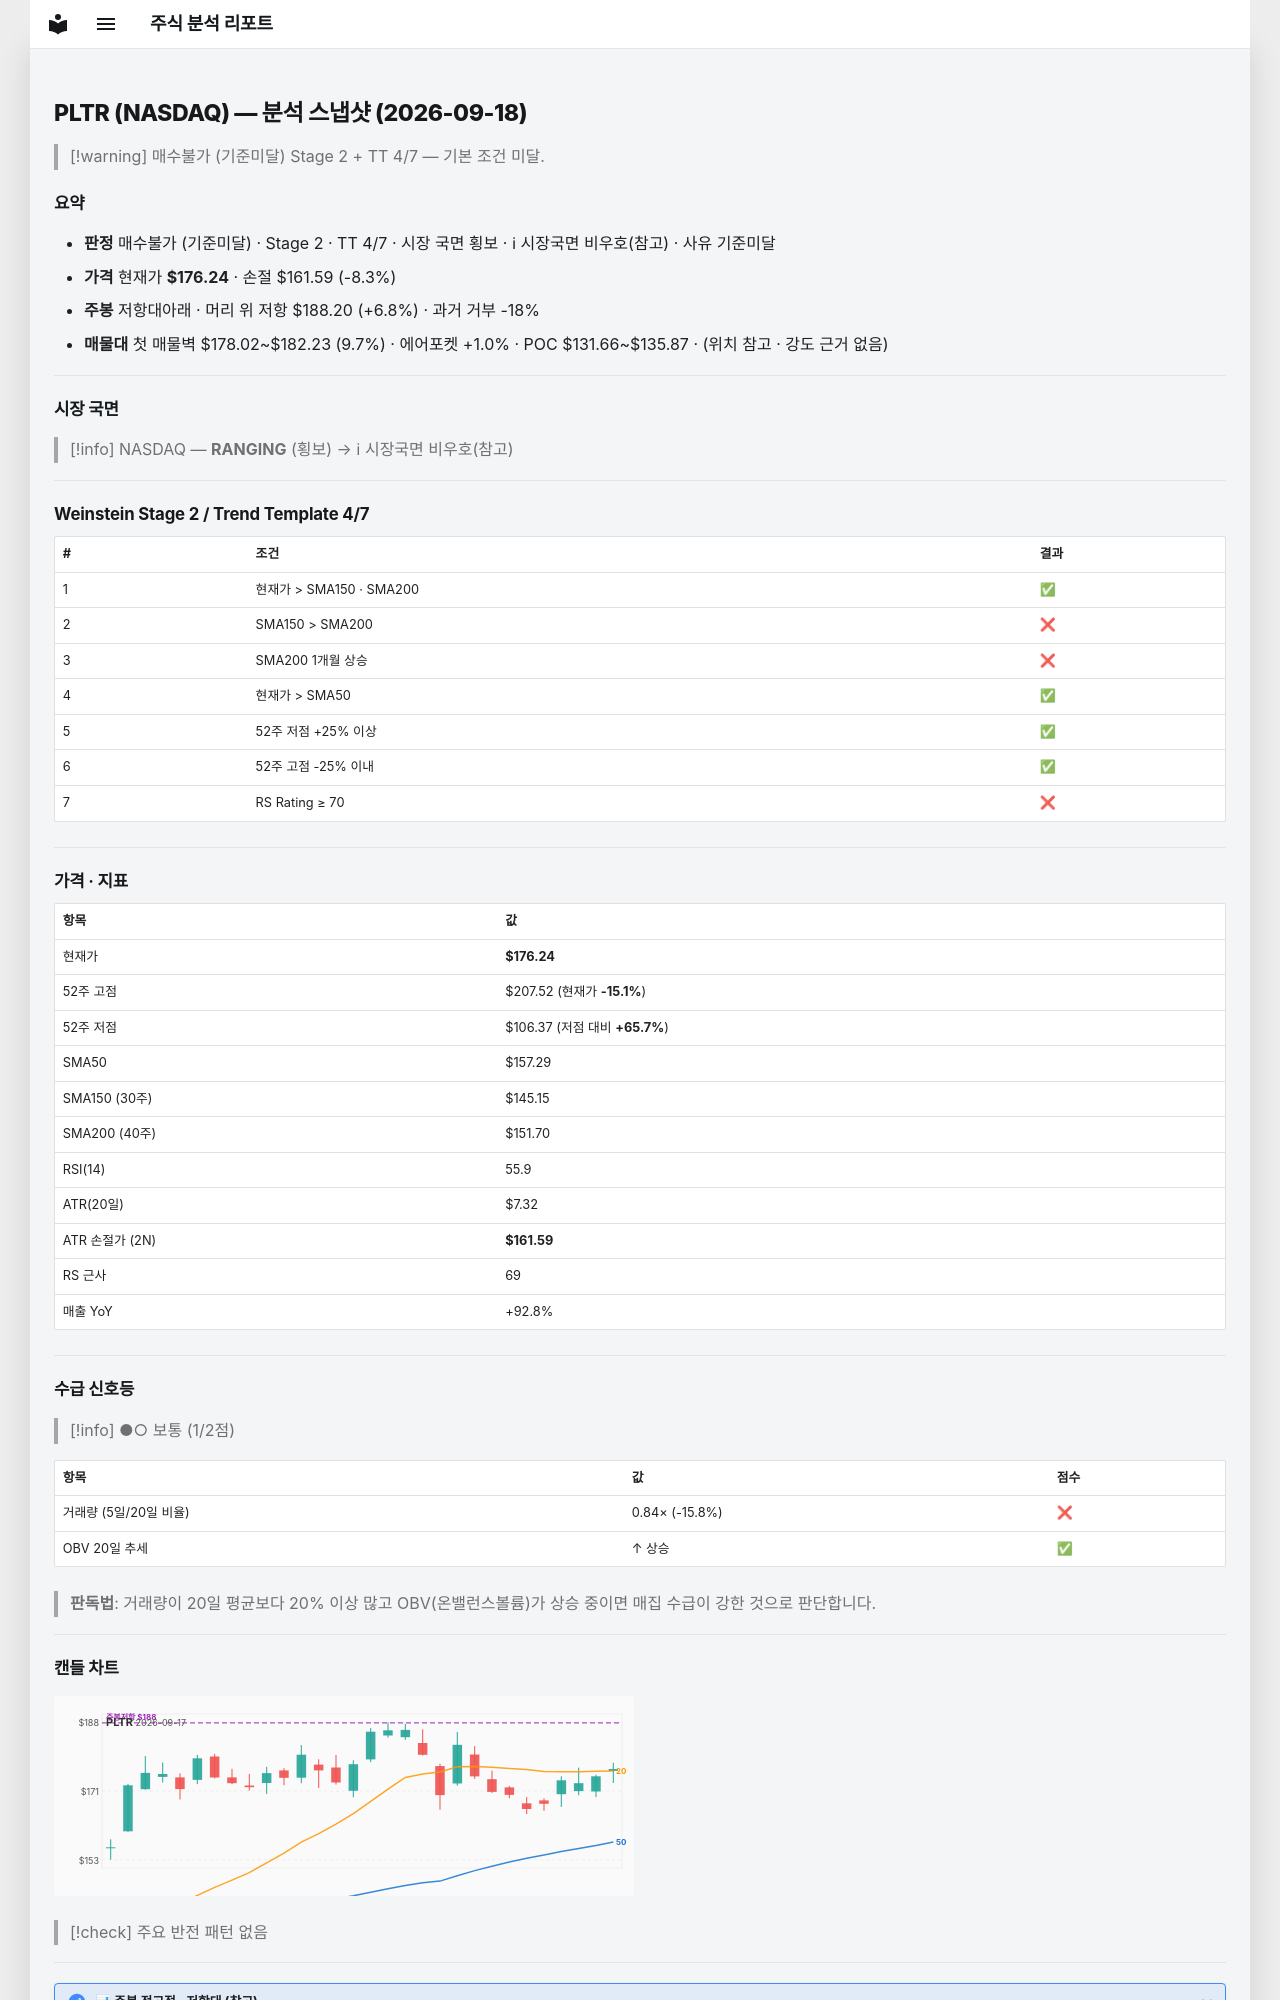

repository: soloandco/stock-reports · page: snapshots/PLTR-2026-09-18/index.html · generator: mkdocs

---
type: analysis-snapshot
title: PLTR 분석 스냅샷
ticker: PLTR
market: NASDAQ
created: 2026-09-18
updated: 2026-09-18
bar-date: 2026-09-17
verdict: 매수불가
verdict-reason: 기준미달
real-rr: 0.82
sma50-gap-pct: 12.0
weekly-position: 저항대아래
weekly-overhead-price: 188.20
weekly-overhead-pct: 6.8
stage: 2
trend-template-score: 4
tt-max: 7
price: 176.24000549316406
stop-price: 161.59146931633302
market-regime: RANGING
supply-demand-score: 1/2
supply-demand-label: 보통
status: tracking
tags:
  - stock-agent
  - watchlist
  - PLTR
  - analysis
related:
  - "[[analysis-template]]"
---

# PLTR (NASDAQ) — 분석 스냅샷 (2026-09-18)

> [!warning] 매수불가 (기준미달)
> Stage 2 + TT 4/7 — 기본 조건 미달.

## 요약

- **판정** 매수불가 (기준미달) · Stage 2 · TT 4/7 · 시장 국면 횡보 · ℹ 시장국면 비우호(참고) · 사유 기준미달
- **가격** 현재가 **$176.24** · 손절 $161.59 (-8.3%)
- **주봉** 저항대아래 · 머리 위 저항 $188.20 (+6.8%) · 과거 거부 -18%
- **매물대** 첫 매물벽 $178.02~$182.23 (9.7%) · 에어포켓 +1.0% · POC $131.66~$135.87 · (위치 참고 · 강도 근거 없음)

---

## 시장 국면

> [!info] NASDAQ — **RANGING** (횡보) → ℹ 시장국면 비우호(참고)

---

## Weinstein Stage 2 / Trend Template 4/7

| # | 조건 | 결과 |
|---|------|------|
| 1 | 현재가 > SMA150 · SMA200 | ✅ |
| 2 | SMA150 > SMA200 | ❌ |
| 3 | SMA200 1개월 상승 | ❌ |
| 4 | 현재가 > SMA50 | ✅ |
| 5 | 52주 저점 +25% 이상 | ✅ |
| 6 | 52주 고점 -25% 이내 | ✅ |
| 7 | RS Rating ≥ 70 | ❌ |

---

## 가격 · 지표

| 항목 | 값 |
|------|---|
| 현재가 | **$176.24** |
| 52주 고점 | $207.52 (현재가 **-15.1%**) |
| 52주 저점 | $106.37 (저점 대비 **+65.7%**) |
| SMA50 | $157.29 |
| SMA150 (30주) | $145.15 |
| SMA200 (40주) | $151.70 |
| RSI(14) | 55.9 |
| ATR(20일) | $7.32 |
| ATR 손절가 (2N) | **$161.59** |
| RS 근사 | 69 |
| 매출 YoY | +92.8% |

---
## 수급 신호등

> [!info] ●○ 보통 (1/2점)

| 항목 | 값 | 점수 |
|------|------|------|
| 거래량 (5일/20일 비율) | 0.84× (-15.8%) | ❌ |
| OBV 20일 추세 | ↑ 상승 | ✅ |

> **판독법**: 거래량이 20일 평균보다 20% 이상 많고 OBV(온밸런스볼륨)가 상승 중이면 매집 수급이 강한 것으로 판단합니다.

---
